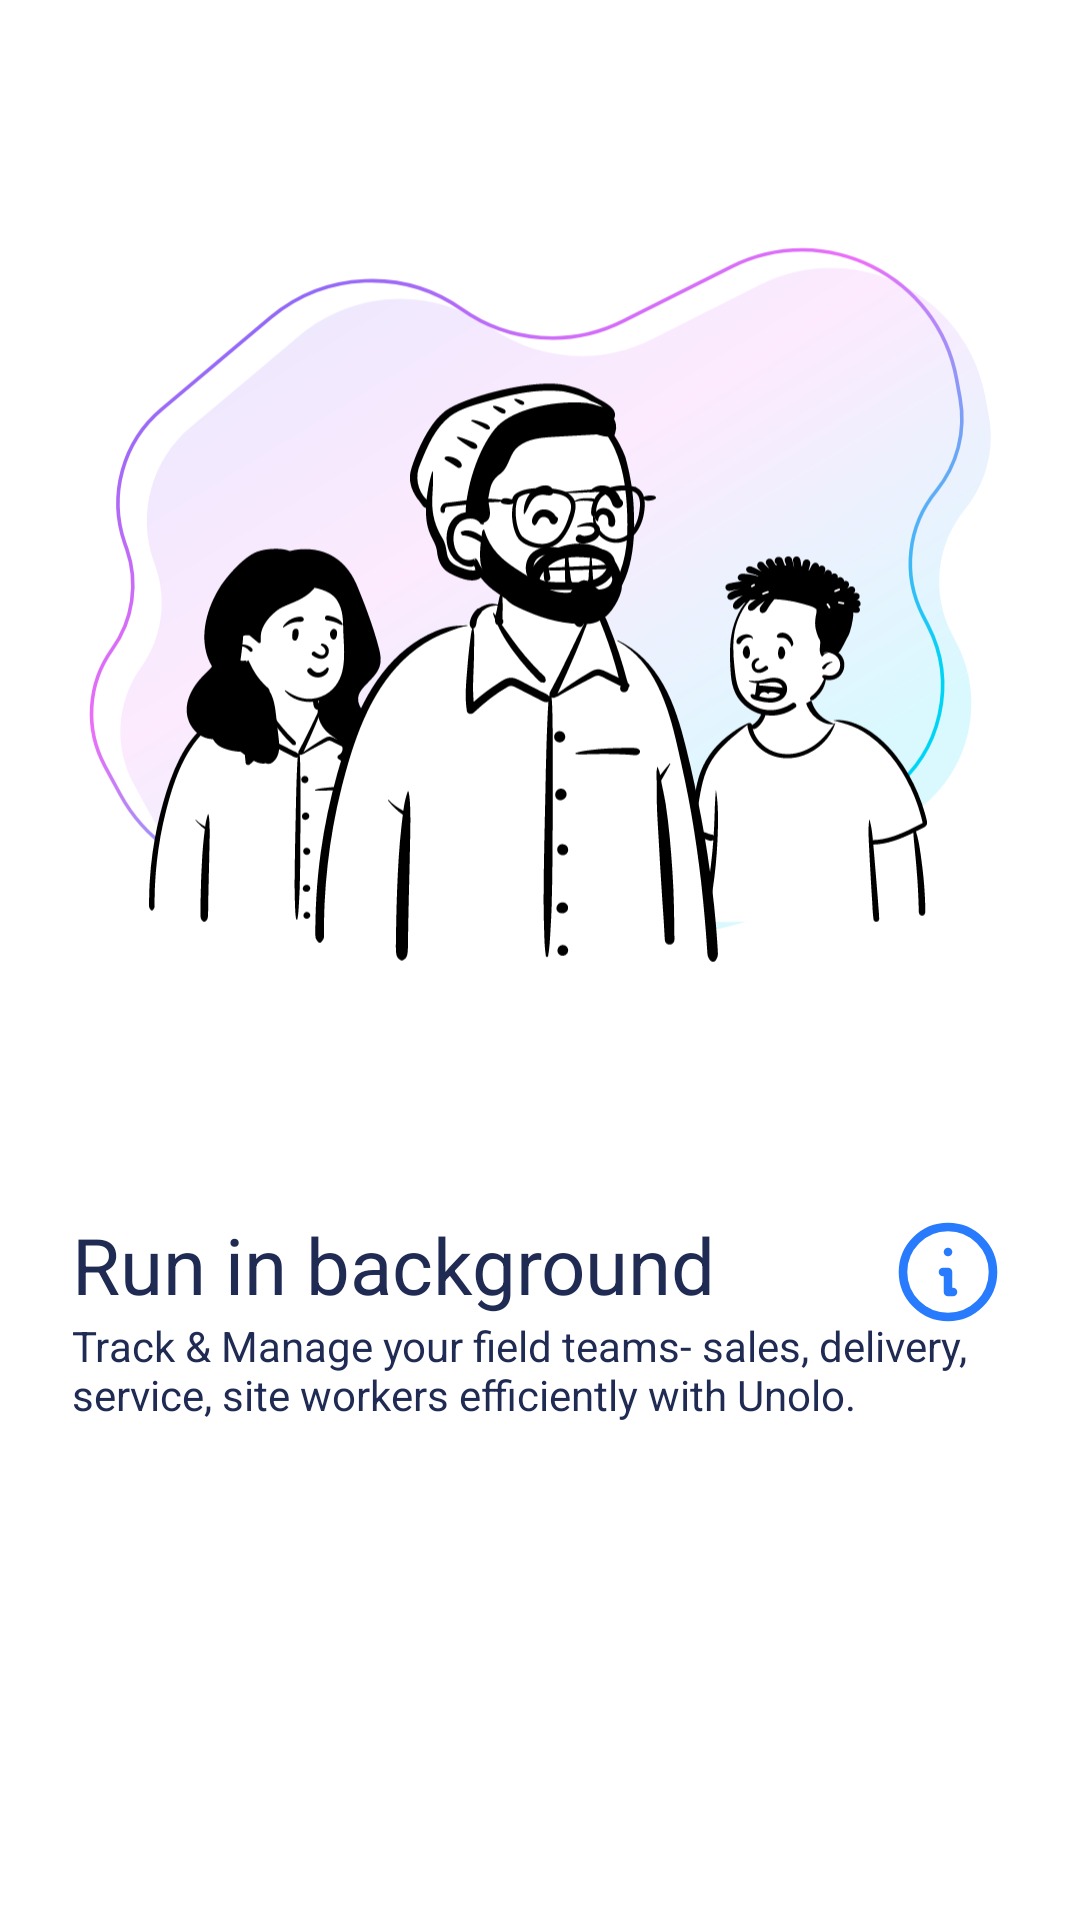

Produce the Android XML layout that renders to this screen, including the resource entries it uses.
<!-- AndroidManifest.xml: application theme Theme.ImagesAnimation -->
<!-- res/layout/onboarding_screen_4.xml -->
<?xml version="1.0" encoding="utf-8"?>
<androidx.constraintlayout.widget.ConstraintLayout
    xmlns:android="http://schemas.android.com/apk/res/android"
    xmlns:app="http://schemas.android.com/apk/res-auto"
    android:layout_width="match_parent"
    android:layout_height="match_parent">



   


    <androidx.appcompat.widget.AppCompatImageView
        android:id="@+id/onBoarding_4_img"
        android:layout_width="0dp"
        android:layout_height="0dp"
        android:layout_marginTop="22dp"
        app:srcCompat="@drawable/ic_onboarding_screen_4_img"
        app:layout_constraintTop_toTopOf="parent"
        app:layout_constraintStart_toEndOf="@id/guideline1"
        app:layout_constraintEnd_toStartOf="@id/guideline2"
        app:layout_constraintBottom_toTopOf="@id/guideline3"/>


    <androidx.core.widget.NestedScrollView
        android:layout_width="0dp"
        android:layout_height="0dp"
        android:layout_marginTop="20dp"
        app:layout_constraintBottom_toBottomOf="parent"
        app:layout_constraintEnd_toStartOf="@id/guideline2"
        app:layout_constraintStart_toEndOf="@id/guideline1"
        app:layout_constraintTop_toBottomOf="@+id/guideline3">

        <androidx.constraintlayout.widget.ConstraintLayout
            android:layout_width="match_parent"
            android:layout_height="match_parent">

            <com.google.android.material.textview.MaterialTextView
                android:id="@+id/onBoarding_4_tv_subHeading"
                style="@style/OnBoardingTextViewSubheading"
                app:layout_constraintStart_toStartOf="parent"
                app:layout_constraintEnd_toStartOf="@id/onBoarding_4_i_btn"
                app:layout_constraintTop_toTopOf="parent"
                android:text="Run in background"
                />


            

            <androidx.appcompat.widget.AppCompatImageView
                android:id="@+id/onBoarding_4_i_btn"
                android:layout_width="40dp"
                android:layout_height="40dp"
                android:layout_marginStart="2dp"
                app:srcCompat="@drawable/ic_i_btn"
                app:layout_constraintStart_toEndOf="@id/onBoarding_4_tv_subHeading"
                app:layout_constraintEnd_toEndOf="parent"
                app:layout_constraintTop_toTopOf="parent"
                />

            <com.google.android.material.textview.MaterialTextView
                android:id="@+id/onBoarding_4_tv_content"
                style="@style/OnBoardingTextViewContent"
                android:text="Track &amp; Manage your field teams- sales, delivery, service, site workers efficiently with Unolo. "
                app:layout_constraintEnd_toEndOf="parent"
                app:layout_constraintStart_toStartOf="parent"
                app:layout_constraintTop_toBottomOf="@+id/onBoarding_4_tv_subHeading"
                />

        </androidx.constraintlayout.widget.ConstraintLayout>
    </androidx.core.widget.NestedScrollView>




    

    <androidx.constraintlayout.widget.Guideline
        android:id="@+id/guideline1"
        android:layout_width="wrap_content"
        android:layout_height="wrap_content"
        android:orientation="vertical"
        app:layout_constraintGuide_begin="24dp" />

    <androidx.constraintlayout.widget.Guideline
        android:id="@+id/guideline2"
        android:layout_width="wrap_content"
        android:layout_height="wrap_content"
        android:orientation="vertical"
        app:layout_constraintGuide_end="24dp" />

    <androidx.constraintlayout.widget.Guideline
        android:id="@+id/guideline3"
        android:layout_width="wrap_content"
        android:layout_height="wrap_content"
        android:orientation="horizontal"
        app:layout_constraintGuide_percent="0.60"/>

    <androidx.constraintlayout.widget.Guideline
        android:id="@+id/guideline4"
        android:layout_width="wrap_content"
        android:layout_height="wrap_content"
        android:orientation="horizontal"
        app:layout_constraintGuide_percent="0.95"/>

</androidx.constraintlayout.widget.ConstraintLayout>

    
<!-- resources referenced by this layout -->
<resources>
  <color name="black">#FF000000</color>
  <!-- drawable ic_i_btn (drawable) -->
  <vector xmlns:android="http://schemas.android.com/apk/res/android"
      android:width="28dp"
      android:height="28dp"
      android:viewportWidth="28"
      android:viewportHeight="28">
    <path
        android:pathData="M14,24.5C19.799,24.5 24.5,19.799 24.5,14C24.5,8.201 19.799,3.5 14,3.5C8.201,3.5 3.5,8.201 3.5,14C3.5,19.799 8.201,24.5 14,24.5Z"
        android:strokeLineJoin="round"
        android:strokeWidth="2"
        android:fillColor="#00000000"
        android:strokeColor="#297BFE"
        android:strokeLineCap="round"/>
    <path
        android:pathData="M14,9.3333H14.0125"
        android:strokeLineJoin="round"
        android:strokeWidth="2"
        android:fillColor="#00000000"
        android:strokeColor="#297BFE"
        android:strokeLineCap="round"/>
    <path
        android:pathData="M12.8335,14H14.0002V18.6667H15.1668"
        android:strokeLineJoin="round"
        android:strokeWidth="2"
        android:fillColor="#00000000"
        android:strokeColor="#297BFE"
        android:strokeLineCap="round"/>
  </vector>
  <!-- drawable ic_onboarding_screen_4_img: vector/xml drawable (drawable, 80820 chars, omitted) -->
  <style name="OnBoardingButton">
          <item name="android:backgroundTint">@color/onBoarding_button_blue</item>
          <item name="android:layout_width">62dp</item>
          <item name="android:layout_height">68dp</item>
          <item name="cornerRadius">18dp</item>
      </style>
  <style name="OnBoardingTextViewContent">
          <item name="fontFamily">@font/poppins</item>
          <item name="android:textSize">14sp</item>
          <item name="android:textColor">@color/onBoarding_text_blue</item>
          <item name="android:layout_width">0dp</item>
          <item name="android:layout_height">wrap_content</item>
      </style>
  <style name="OnBoardingTextViewSubheading">
          <item name="fontFamily">@font/poppins_semibold</item>
          <item name="android:textSize">26sp</item>
          <item name="android:textColor">@color/onBoarding_text_blue</item>
          <item name="android:layout_width">0dp</item>
          <item name="android:layout_height">wrap_content</item>
      </style>
  <style name="Theme.ImagesAnimation" parent="Theme.MaterialComponents.DayNight.NoActionBar">
          
          <item name="colorPrimary">@color/purple_500</item>
          <item name="colorPrimaryVariant">@color/purple_700</item>
          <item name="colorOnPrimary">@color/white</item>
          
          <item name="colorSecondary">@color/teal_200</item>
          <item name="colorSecondaryVariant">@color/teal_700</item>
          <item name="colorOnSecondary">@color/black</item>
          
          <item name="android:statusBarColor" tools:targetApi="l">?attr/colorPrimaryVariant</item>
          
      </style>
  <color name="onBoarding_button_blue">#297BFE</color>
  <color name="onBoarding_text_blue">#202B54</color>
  <color name="purple_500">#FF6200EE</color>
  <color name="purple_700">#FF3700B3</color>
  <color name="white">#FFFFFFFF</color>
  <color name="teal_200">#FF03DAC5</color>
  <color name="teal_700">#FF018786</color>
</resources>
